Dataset: ROI (GitHub, Raihan-Moosa/Brain-Tumor-MRI-Classification-ACML-). Classes: glioma, meningioma, no tumor, pituitary tumor.

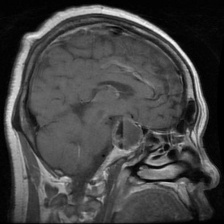
Label: pituitary tumor

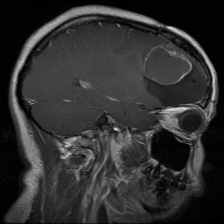
Label: glioma

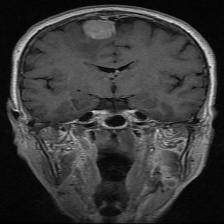
Label: meningioma

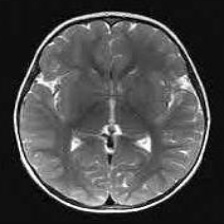
Label: no tumor

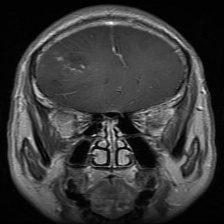
Label: glioma

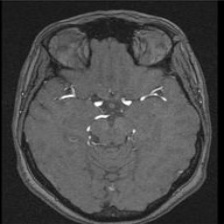
Label: no tumor
